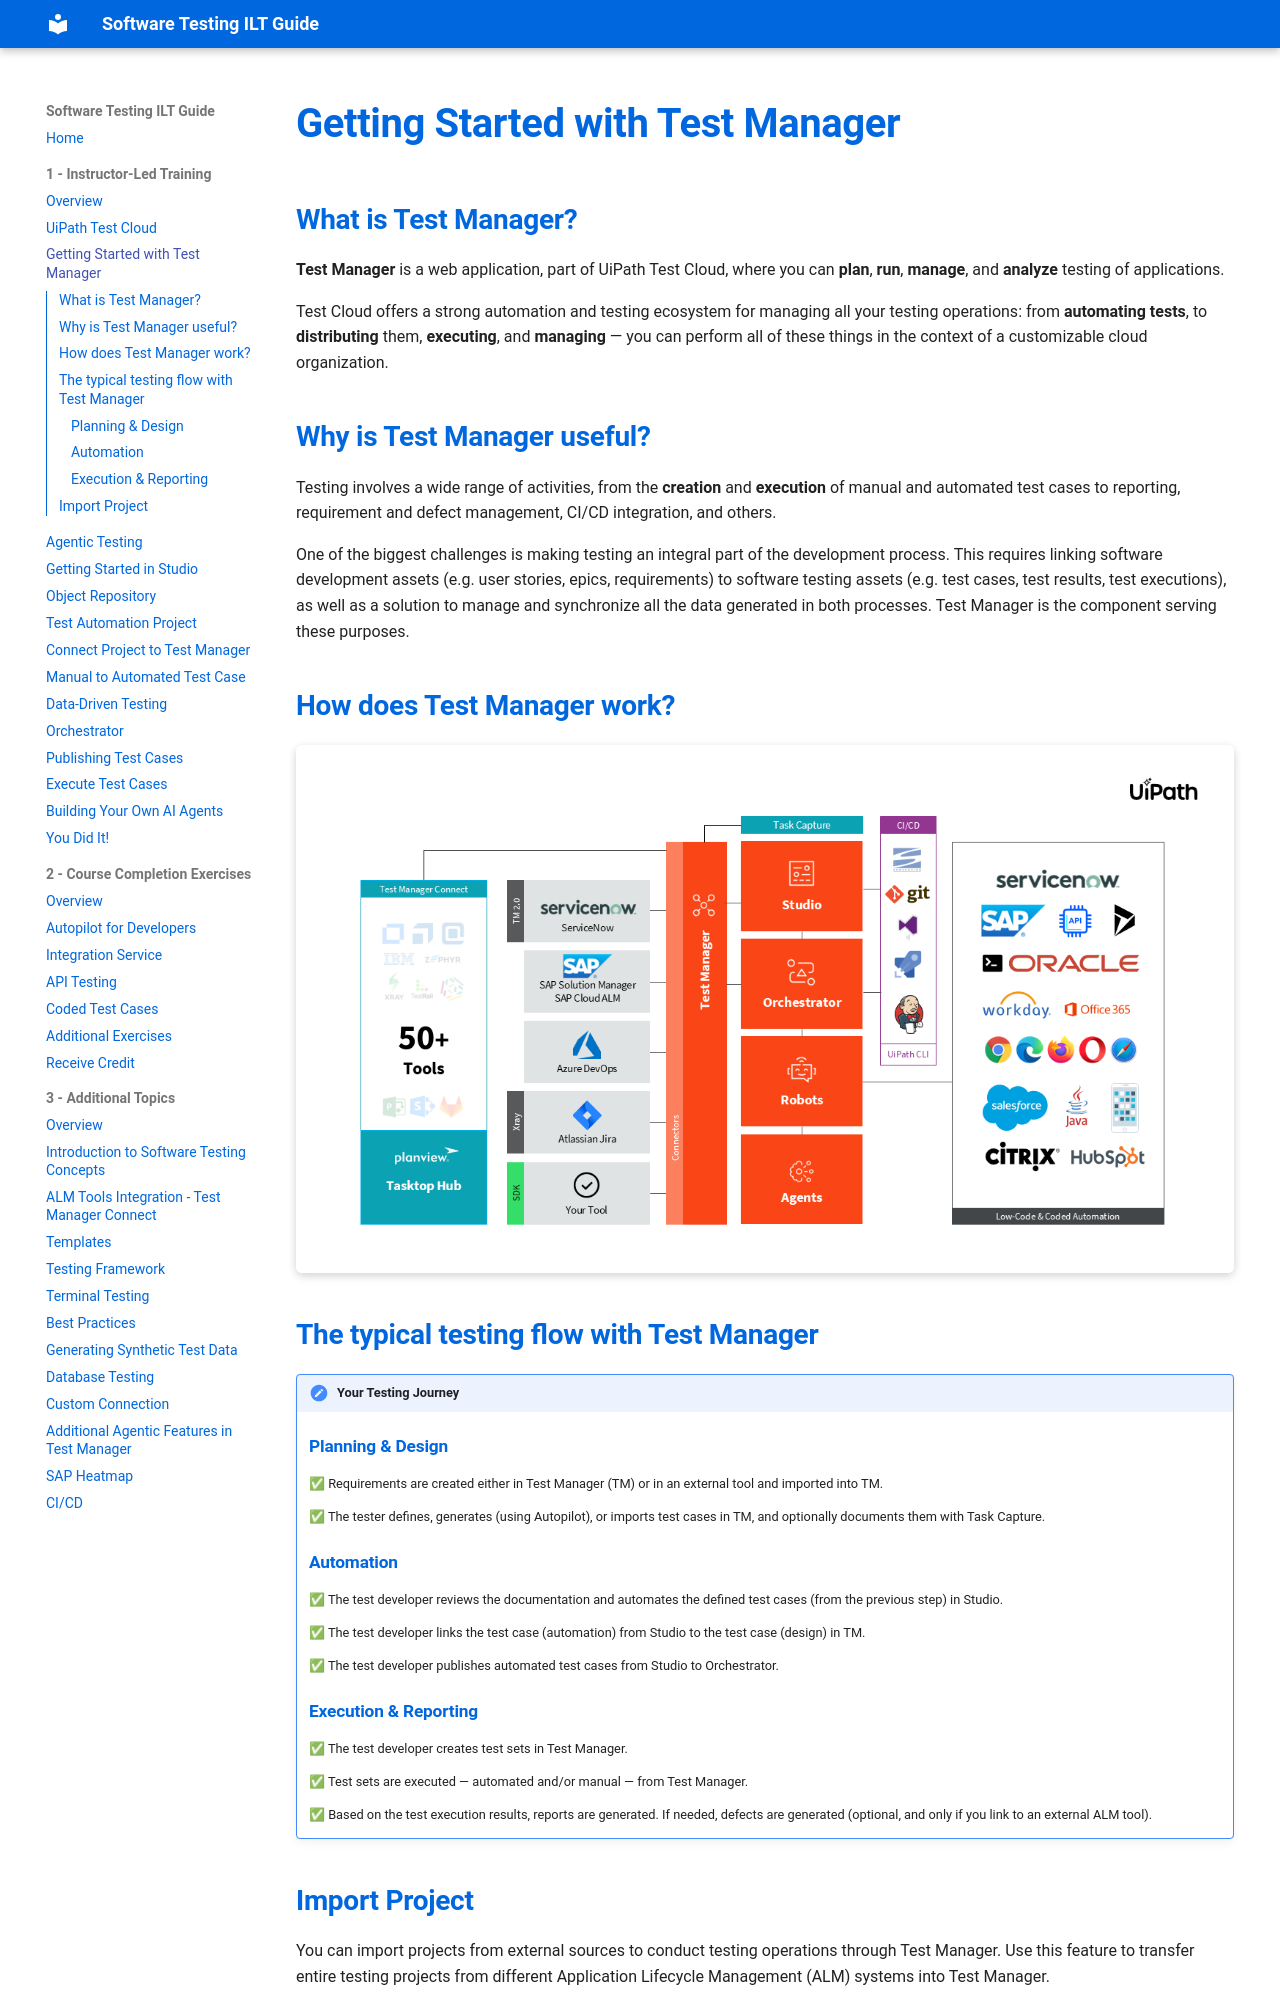

repository: MeeraKay/software-testing-ilt-guide · page: module-1-instructor-led-training/01-getting-started-test-manager/index.html · generator: mkdocs

# Getting Started with Test Manager

## What is Test Manager?

**Test Manager** is a web application, part of UiPath Test Cloud, where you can **plan**, **run**, **manage**, and **analyze** testing of applications.

Test Cloud offers a strong automation and testing ecosystem for managing all your testing operations: from **automating tests**, to **distributing** them, **executing**, and **managing** — you can perform all of these things in the context of a customizable cloud organization.

## Why is Test Manager useful?

Testing involves a wide range of activities, from the **creation** and **execution** of manual and automated test cases to reporting, requirement and defect management, CI/CD integration, and others.

One of the biggest challenges is making testing an integral part of the development process. This requires linking software development assets (e.g. user stories, epics, requirements) to software testing assets (e.g. test cases, test results, test executions), as well as a solution to manage and synchronize all the data generated in both processes. Test Manager is the component serving these purposes.

## How does Test Manager work?

![Test Manager](../assets/images/Test%20Manager_Full.png)

## The typical testing flow with Test Manager

!!! note "Your Testing Journey"

    ### Planning & Design

    ✅ Requirements are created either in Test Manager (TM) or in an external tool and imported into TM.

    ✅ The tester defines, generates (using Autopilot), or imports test cases in TM, and optionally documents them with Task Capture.

    ### Automation

    ✅ The test developer reviews the documentation and automates the defined test cases (from the previous step) in Studio.

    ✅ The test developer links the test case (automation) from Studio to the test case (design) in TM.

    ✅ The test developer publishes automated test cases from Studio to Orchestrator.

    ### Execution & Reporting

    ✅ The test developer creates test sets in Test Manager.

    ✅ Test sets are executed — automated and/or manual — from Test Manager.

    ✅ Based on the test execution results, reports are generated. If needed, defects are generated (optional, and only if you link to an external ALM tool).
